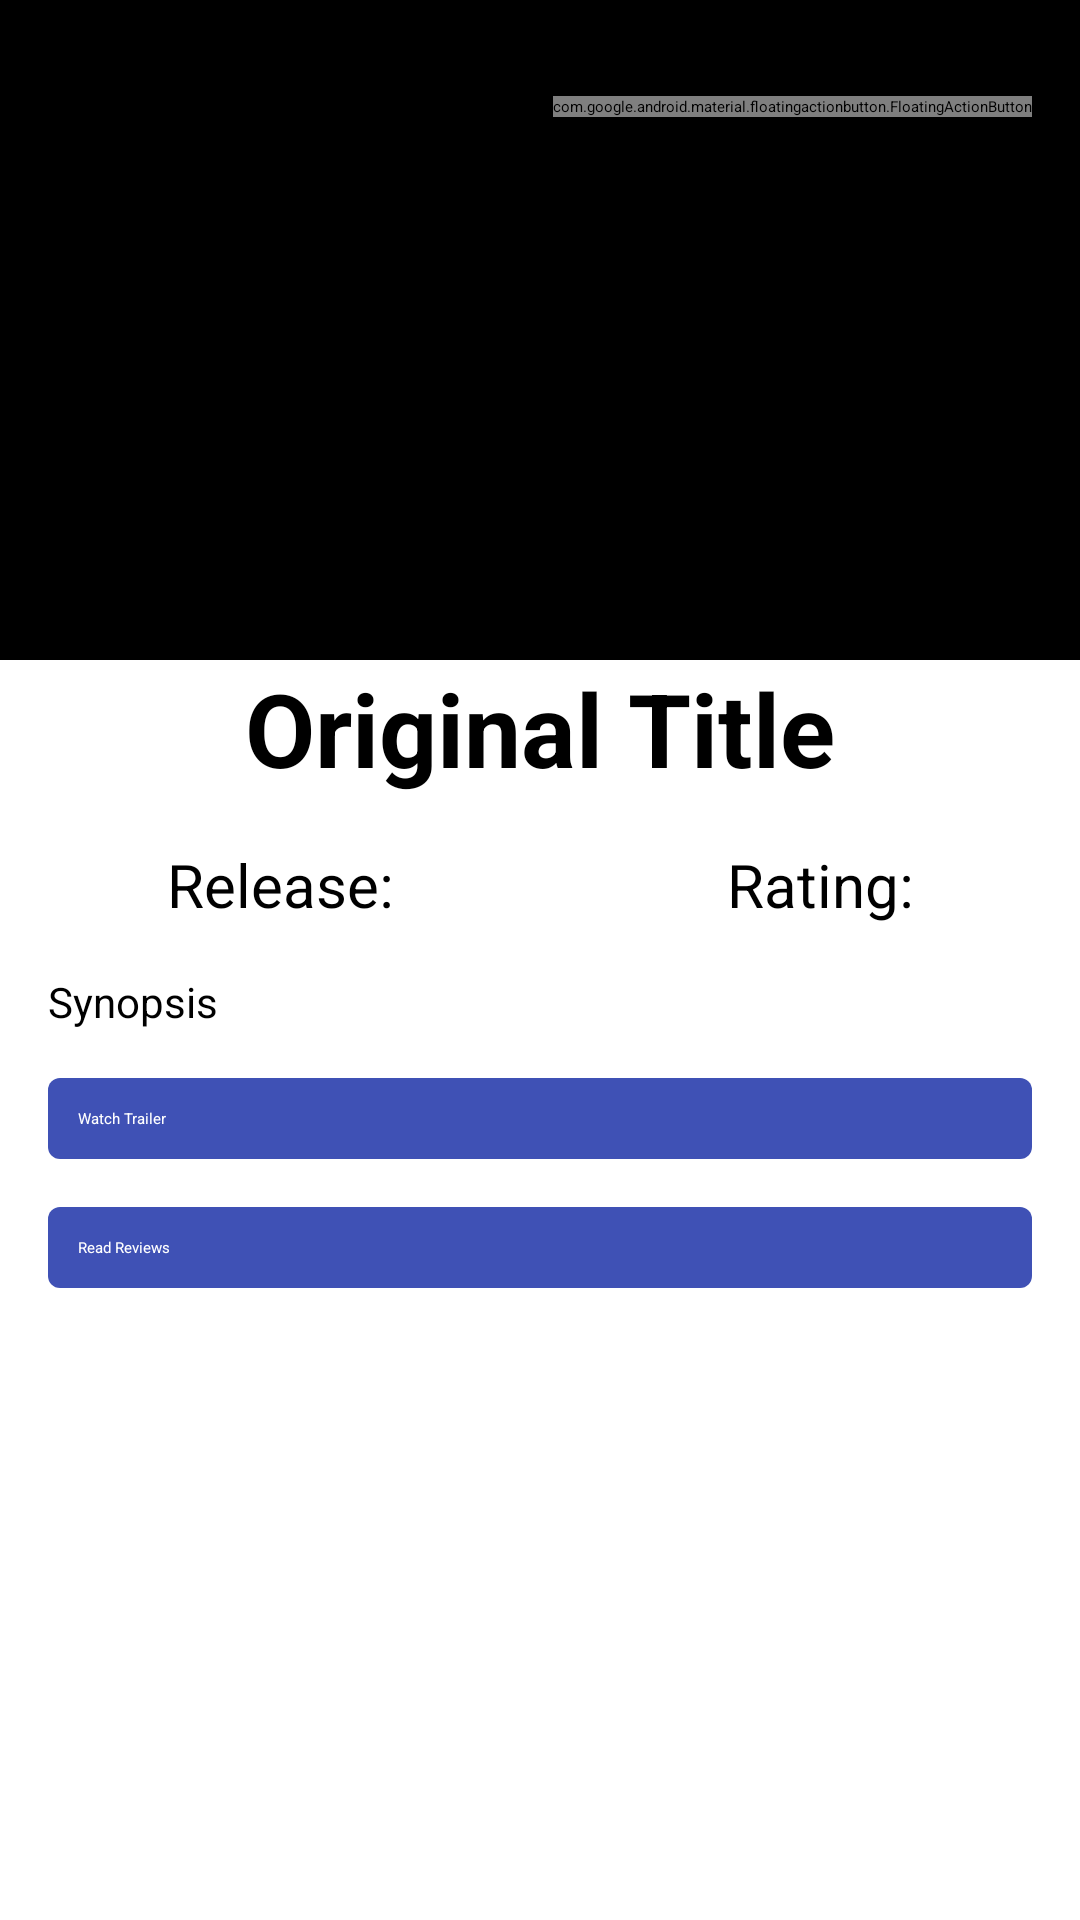

Android layout source for this screen:
<!-- AndroidManifest.xml: activity theme DetailsTheme -->
<!-- res/layout/fragment_details.xml -->
<?xml version="1.0" encoding="utf-8"?>
<ScrollView xmlns:android="http://schemas.android.com/apk/res/android"
    xmlns:app="http://schemas.android.com/apk/res-auto"
    android:layout_width="match_parent"
    android:layout_height="match_parent">

<LinearLayout
    android:layout_width="match_parent"
    android:layout_height="match_parent"
    android:orientation="vertical">

    <RelativeLayout
        android:layout_width="match_parent"
        android:layout_height="wrap_content">
    <ImageView
        android:layout_width="fill_parent"
        android:layout_height="220sp"
        android:id="@+id/ivDetailsBackdrop"
        android:layout_alignParentTop="true"
        android:layout_centerHorizontal="true"
        android:background="@android:color/background_dark"
        android:contentDescription="Movie Poster" />

    
    <android.support.design.widget.FloatingActionButton
        android:id="@+id/btn_favourite"
        android:layout_width="wrap_content"
        android:layout_height="wrap_content"
        android:layout_alignParentRight="true"
        android:layout_marginTop="32dp"
        android:layout_marginRight="16dp"
        android:elevation="2dp"
        app:fabSize="mini"
        android:onClick="addToFavourites"
        android:src="@android:drawable/btn_star"/>
    </RelativeLayout>

    <TextView
        android:layout_width="wrap_content"
        android:layout_height="wrap_content"
        android:textAppearance="?android:attr/textAppearanceLarge"
        android:text="Original Title"
        android:id="@+id/tvDetailsTitle"
        android:layout_gravity="center"
        android:gravity="center"
        android:textSize="@dimen/abc_text_size_display_1_material"
        android:textStyle="bold" />

    <LinearLayout
        android:orientation="horizontal"
        android:layout_width="match_parent"
        android:layout_height="wrap_content"
        android:id="@+id/rowDetails"
        android:paddingTop="16dp"
        android:paddingBottom="16dp">

        <TextView
            android:layout_width="wrap_content"
            android:layout_height="wrap_content"
            android:textAppearance="?android:attr/textAppearanceMedium"
            android:text="@string/release_date"
            android:id="@+id/tvDetailsReleaseDate"
            android:layout_weight="1"
            android:gravity="center_horizontal"
            android:textSize="@dimen/abc_text_size_title_material" />

        <TextView
            android:layout_width="wrap_content"
            android:layout_height="wrap_content"
            android:textAppearance="?android:attr/textAppearanceMedium"
            android:text="@string/user_rating"
            android:id="@+id/tvDetailsUserRating"
            android:layout_weight="1"
            android:gravity="center_horizontal"
            android:textSize="@dimen/abc_text_size_title_material" />

    </LinearLayout>

    <TextView
        android:layout_width="match_parent"
        android:layout_height="wrap_content"
        android:text="Synopsis"
        android:layout_marginLeft="16dp"
        android:layout_marginRight="16dp"
        android:id="@+id/tvDetailsSynopsis"
        android:textSize="@dimen/abc_text_size_body_1_material" />

    <Button
        android:layout_width="match_parent"
        android:layout_height="wrap_content"
        android:layout_marginTop="16dp"
        android:layout_marginLeft="16dp"
        android:layout_marginRight="16dp"
        android:background="@drawable/button_background"
        android:textColor="@color/white"
        android:id="@+id/btn_trailer"
        android:text="@string/watch_trailer" />
    <Button
        android:layout_width="match_parent"
        android:layout_height="wrap_content"
        android:layout_margin="16dp"
        android:background="@drawable/button_background"
        android:textColor="@color/white"
        android:id="@+id/btn_reviews"
        android:text="@string/read_reviews" />

    <ListView
        android:layout_width="match_parent"
        android:layout_height="wrap_content"
        android:id="@+id/lv_reviews" />
</LinearLayout>

</ScrollView>
<!-- resources referenced by this layout -->
<resources>
  <!-- drawable button_background (drawable) -->
  <?xml version="1.0" encoding="utf-8"?>
  <selector xmlns:android="http://schemas.android.com/apk/res/android">
      <item android:state_pressed="true" >
          <shape>
              <solid
                  android:color="#299FFF" />
  
              <corners
                  android:radius="3dp" />
              <padding
                  android:left="10dp"
                  android:top="10dp"
                  android:right="10dp"
                  android:bottom="10dp" />
          </shape>
      </item>
      <item>
          <shape>
              <solid
                  android:color="@color/colorPrimary"/>
              <corners
                  android:radius="4dp" />
              <padding
                  android:left="10dp"
                  android:top="10dp"
                  android:right="10dp"
                  android:bottom="10dp" />
          </shape>
      </item>
  </selector>
  <string name="read_reviews">Read Reviews</string>
  <string name="release_date">Release:</string>
  <string name="user_rating">Rating:</string>
  <string name="watch_trailer">Watch Trailer</string>
  <style name="DetailsTheme" parent="AppTheme.NoActionBar">
                  <item name="android:windowTranslucentStatus">true</item>
                  <item name="android:windowTranslucentNavigation">true</item>
          </style>
  <color name="colorPrimary">#3F51B5</color>
  <!-- not gathered from this repository: default colours our renderer supplied (Android Studio template values) -->
  <color name="white">#FFFFFFFF</color>
</resources>
